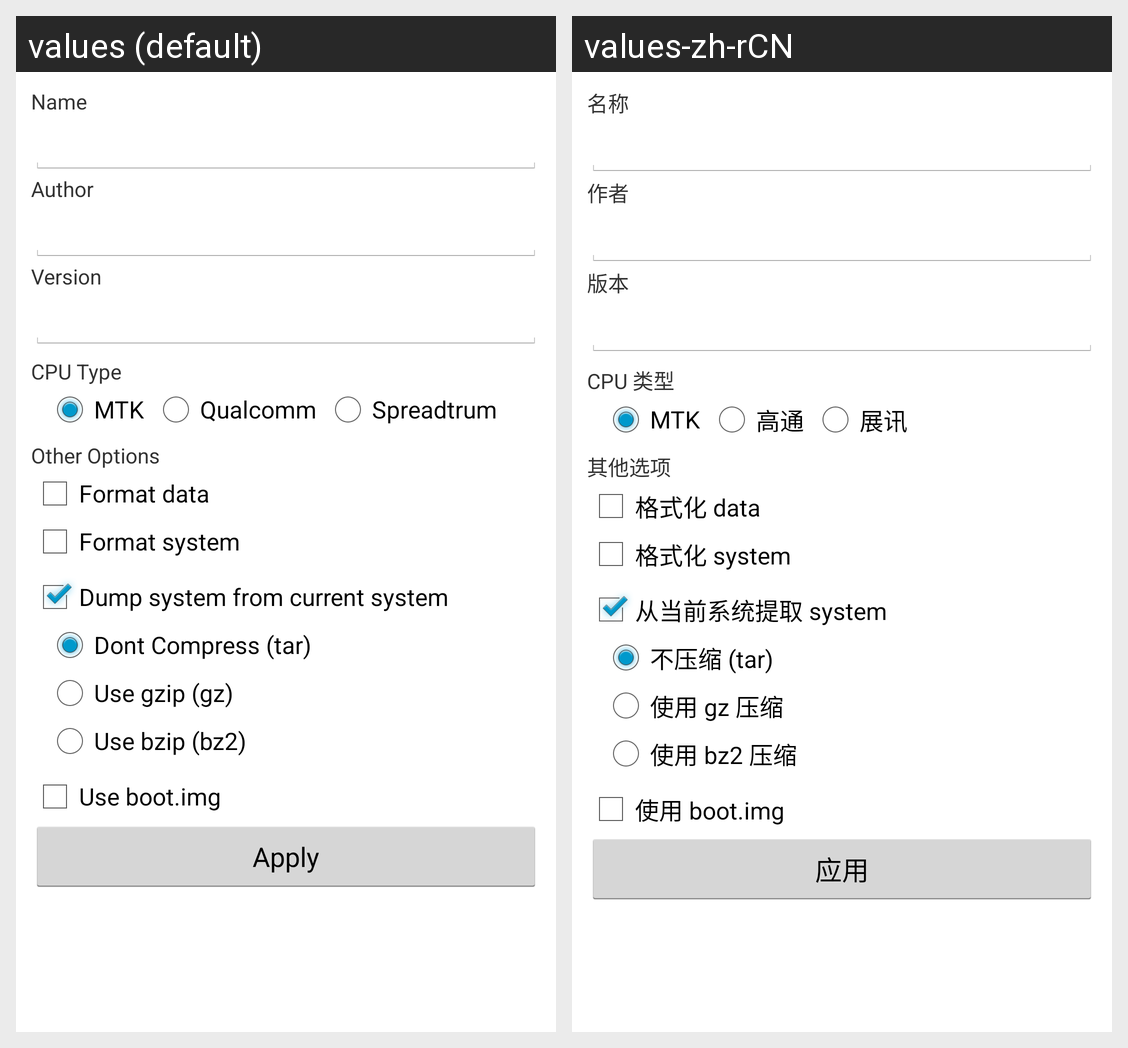

For this localized Android screen grid, give each drawn string resource with its value in every locale shown.
Android screen res/layout/wk_create_new.xml rendered under 2 locales, left to right: values (default), values-zh-rCN. Device: Nexus 5 (rendered at 1080×1920; each locale shown at half size, 540×960, under a caption strip naming it); theme android:Theme.Holo.Light.DarkActionBar.
Strings drawn on this screen, with the default value and each locale's value (text and hints the layout hard-codes, and strings that could not be matched under every locale, appear in the picture but are not listed):

rom_name
  values: Name
  values-zh-rCN: 名称

rom_another
  values: Author
  values-zh-rCN: 作者

rom_version
  values: Version
  values-zh-rCN: 版本

cpu
  values: CPU Type
  values-zh-rCN: CPU 类型

cpu_mtk
  values: MTK
  values-zh-rCN: MTK

cpu_gt
  values: Qualcomm
  values-zh-rCN: 高通

cpu_sc
  values: Spreadtrum
  values-zh-rCN: 展讯

other_options
  values: Other Options
  values-zh-rCN: 其他选项

format_data
  values: Format data
  values-zh-rCN: 格式化 data

format_system
  values: Format system
  values-zh-rCN: 格式化 system

rom_dump_system
  values: Dump system from current system
  values-zh-rCN: 从当前系统提取 system

rom_tar
  values: Dont Compress (tar)
  values-zh-rCN: 不压缩 (tar)

rom_gz
  values: Use gzip (gz)
  values-zh-rCN: 使用 gz 压缩

rom_bz2
  values: Use bzip (bz2)
  values-zh-rCN: 使用 bz2 压缩

rom_useboot
  values: Use boot.img
  values-zh-rCN: 使用 boot.img

rom_apply
  values: Apply
  values-zh-rCN: 应用
